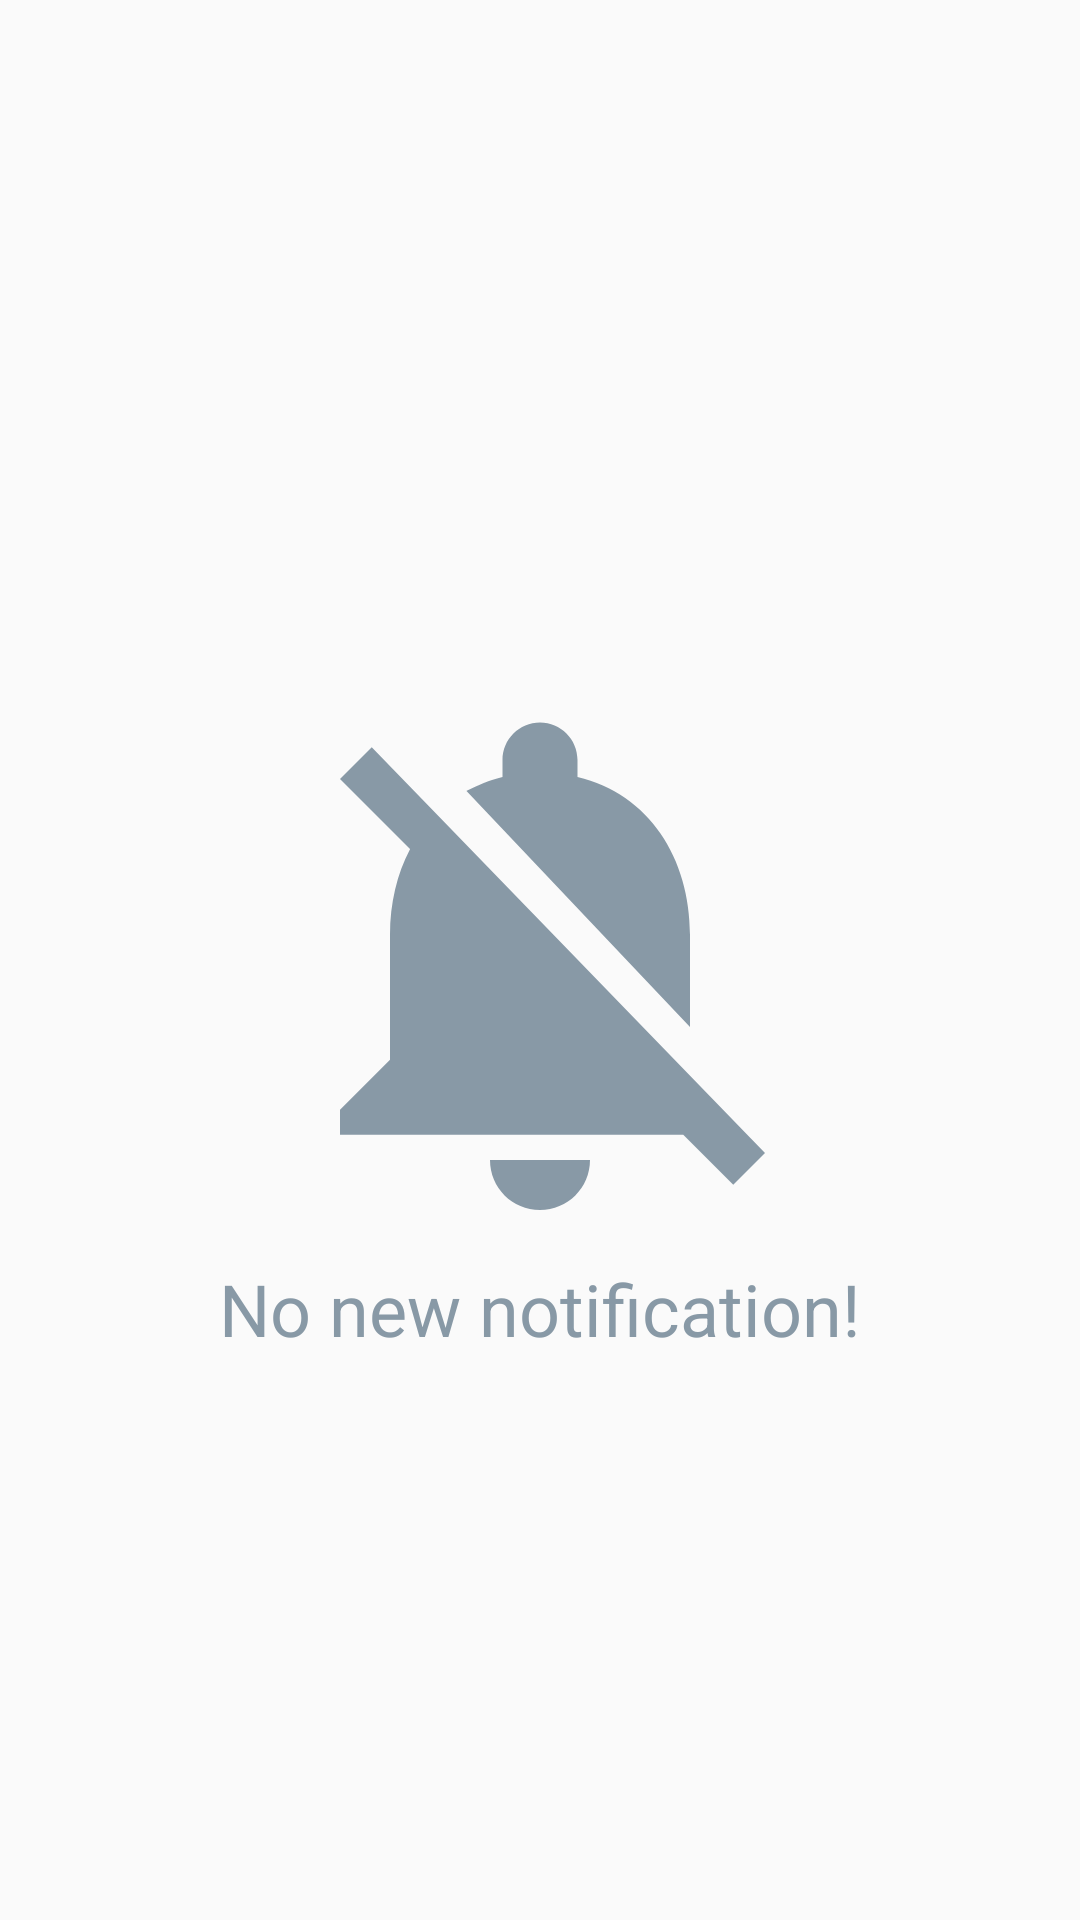

Produce the Android XML layout that renders to this screen, including the resource entries it uses.
<!-- AndroidManifest.xml: application theme AppTheme -->
<!-- res/layout/fragment_notification.xml -->
<RelativeLayout xmlns:android="http://schemas.android.com/apk/res/android"
    xmlns:tools="http://schemas.android.com/tools"
    android:layout_width="match_parent"
    android:layout_height="match_parent"
    tools:context="com.developervishalsehgal.twitterclone.Fragments.NotificationFragment">

    
    <ImageView
        android:id="@+id/noti_logo"
        android:layout_width="200dp"
        android:layout_height="wrap_content"
        android:adjustViewBounds="true"
        android:tint="@color/tabUnselectedIconColor"
        android:layout_centerInParent="true"
        android:src="@drawable/ic_notifications_off_black_24dp"/>
    <TextView
        android:layout_width="match_parent"
        android:layout_height="wrap_content"
        android:layout_below="@id/noti_logo"
        android:text="No new notification!"
        android:gravity="center"
        android:textSize="24sp"
        android:textColor="@color/tabUnselectedIconColor"/>

</RelativeLayout>
<!-- resources referenced by this layout -->
<resources>
  <color name="tabUnselectedIconColor">#8899A6</color>
  <!-- drawable ic_notifications_off_black_24dp (drawable) -->
  <vector android:height="240dp" android:viewportHeight="24.0"
      android:viewportWidth="24.0" android:width="240dp" xmlns:android="http://schemas.android.com/apk/res/android">
      <path android:fillColor="#FF000000" android:pathData="M20,18.69L7.84,6.14 5.27,3.49 4,4.76l2.8,2.8v0.01c-0.52,0.99 -0.8,2.16 -0.8,3.42v5l-2,2v1h13.73l2,2L21,19.72l-1,-1.03zM12,22c1.11,0 2,-0.89 2,-2h-4c0,1.11 0.89,2 2,2zM18,14.68L18,11c0,-3.08 -1.64,-5.64 -4.5,-6.32L13.5,4c0,-0.83 -0.67,-1.5 -1.5,-1.5s-1.5,0.67 -1.5,1.5v0.68c-0.15,0.03 -0.29,0.08 -0.42,0.12 -0.1,0.03 -0.2,0.07 -0.3,0.11h-0.01c-0.01,0 -0.01,0 -0.02,0.01 -0.23,0.09 -0.46,0.2 -0.68,0.31 0,0 -0.01,0 -0.01,0.01L18,14.68z"/>
  </vector>
  <style name="AppTheme" parent="Theme.AppCompat.Light.DarkActionBar">
          
          <item name="colorPrimary">@color/colorPrimary</item>
          <item name="colorPrimaryDark">@color/colorPrimaryDark</item>
          <item name="colorAccent">@color/colorAccent</item>
      </style>
  <color name="colorPrimary">#243447</color>
  <color name="colorPrimaryDark">#1B2836</color>
  <color name="colorAccent">#1da1f2   </color>
</resources>
